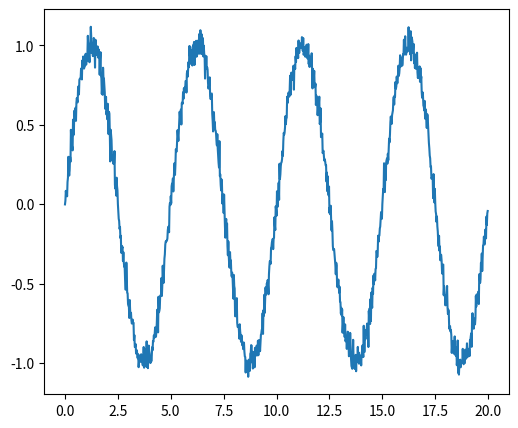
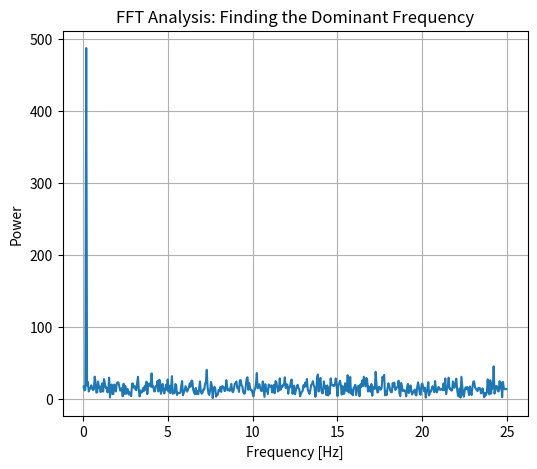
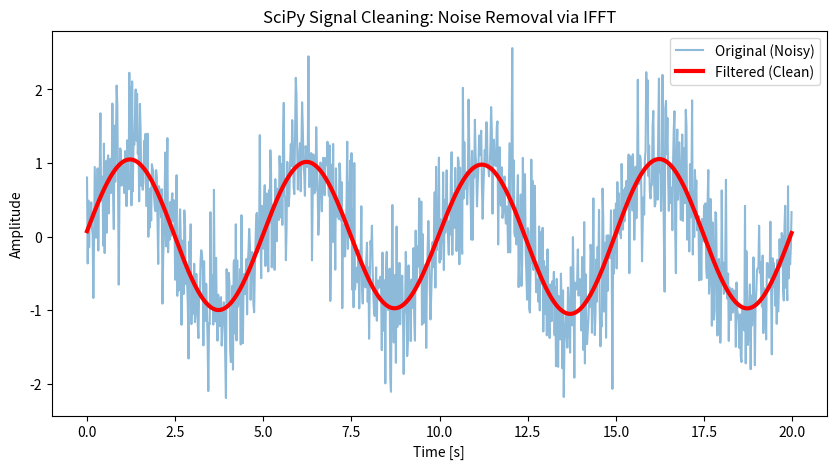

These figures' Python source, in order:
import numpy as np
import matplotlib.pyplot as plt


time_step = 0.02
period = 5.
time_vec = np.arange(0, 20, time_step)
sig = np.sin(2* np.pi/ period * time_vec) + 0.05 * np.random.randn(time_vec.size)
plt.figure(figsize=(6,5))
plt.plot(time_vec,sig)
plt.show()


# Real-World Use Cases
# Audio Engineering: Representing a voice recording with background wind noise or electrical "hum".

# Medical Monitoring: An raw ECG (heart monitor) signal that contains electrical interference from the hospital equipment.

# Industrial IoT: A vibration sensor on a turbine that captures the machine's "health" mixed with random environmental shaking.

# Communications: A Wi-Fi or 5G radio signal traveling through the air that picks up static before reaching your device.

# ----------------------------------------------------------------------------------------------------



import numpy as np
import matplotlib.pyplot as plt
from scipy import fftpack

# 1. Create a signal with a specific frequency (e.g., 5 Hz)
time_step = 0.02
period = 5.0
time_vec = np.arange(0, 20, time_step)
sig = np.sin(2 * np.pi / period * time_vec) + 0.5 * np.random.randn(time_vec.size)

# 2. Applying FFT (from your screenshot)
sample_freq = fftpack.fftfreq(sig.size, d=time_step)
sig_fft = fftpack.fft(sig)
power = np.abs(sig_fft) # Extract the magnitude

# 3. Plotting the results
plt.figure(figsize=(6, 5))
# We only plot the positive frequencies for clarity
plt.plot(sample_freq[sample_freq > 0], power[sample_freq > 0])
plt.xlabel('Frequency [Hz]')
plt.ylabel('Power')
plt.title('FFT Analysis: Finding the Dominant Frequency')
plt.grid(True)
plt.show()


# Predictive Maintenance: Detecting if a factory motor is vibrating at a "danger" frequency before it breaks.

# Medical Diagnostics: Analyzing an ECG or EEG to find specific heart or brain wave patterns buried in electrical noise.

# Audio Recognition: Identifying a song or a voice command (like "Siri" or "Alexa") by looking at the frequency "fingerprint."

# Defense/Sonar: Identifying a submarine by the specific frequency of its propeller sounds.


# ----------------------------------------------------------------------------------------------------


import numpy as np
import matplotlib.pyplot as plt
from scipy import fftpack

# --- PHASE 1: RE-CREATE THE NOISY SIGNAL ---
time_step = 0.02
time_vec = np.arange(0, 20, time_step)
# Pure 5Hz signal + random noise
sig = np.sin(2 * np.pi / 5.0 * time_vec) + 0.5 * np.random.randn(time_vec.size)

# --- PHASE 2: FFT & FILTERING (From your screenshot) ---
sig_fft = fftpack.fft(sig)
sample_freq = fftpack.fftfreq(sig.size, d=time_step)
power = np.abs(sig_fft)

# Find the peak frequency (the real signal)
pos_mask = np.where(sample_freq > 0)
freqs = sample_freq[pos_mask]
peak_freq = freqs[power[pos_mask].argmax()]

# Create a copy and remove high-frequency noise
high_freq_fft = sig_fft.copy()
high_freq_fft[np.abs(sample_freq) > peak_freq] = 0

# --- PHASE 3: IFFT (The Clean Signal) ---
filtered_sig = fftpack.ifft(high_freq_fft)

# --- VISUALIZATION ---
plt.figure(figsize=(10, 5))
plt.plot(time_vec, sig, label='Original (Noisy)', alpha=0.5)
plt.plot(time_vec, filtered_sig, linewidth=3, label='Filtered (Clean)', color='red')
plt.xlabel('Time [s]')
plt.ylabel('Amplitude')
plt.legend()
plt.title("SciPy Signal Cleaning: Noise Removal via IFFT")
plt.show()



# The 3-Step Process
# FFT (Analyze): Breaks a messy signal down into its individual frequencies.

# Filter (Clean): Identifies the "noise" frequencies and sets them to zero.

# IFFT (Reconstruct): Turns the cleaned frequencies back into a smooth, usable signal.

# Real-World Examples
# Voice/Audio: Removing wind noise from phone calls or "hum" from music recordings.

# Medicine: Cleaning "fuzz" from heart monitors (ECG) or turning raw data into MRI images.

# Industry: Detecting engine failure by finding hidden vibration "peaks" that shouldn't be there.

# Internet: Combining thousands of frequencies into a single 5G or Wi-Fi signal.
